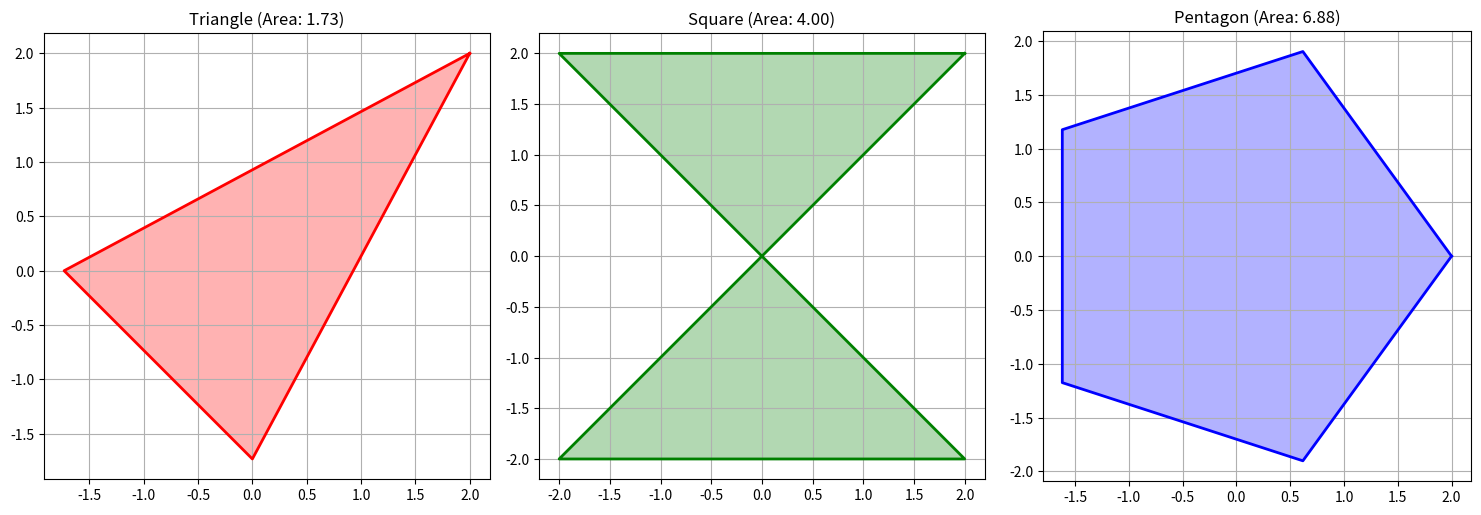
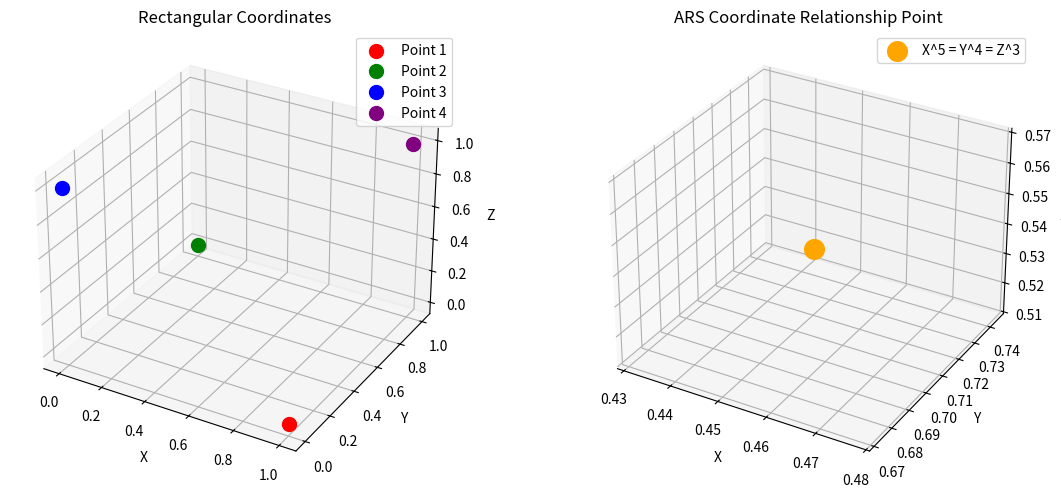

Here is the Python script that generated these plots, in order:
import math
import numpy as np
from typing import Tuple, List, Union
from dataclasses import dataclass
import matplotlib.pyplot as plt
from mpl_toolkits.mplot3d import Axes3D

class CoordinateSystem:
    """Base coordinate system class"""
    
    def __init__(self):
        pass

@dataclass
class Rect:
    """Rectangular coordinate point"""
    x: float
    y: float
    
    def __post_init__(self):
        self.coord_type = "Rectangular"

@dataclass
class Line:
    """Line coordinate point"""
    x: float
    y: float
    
    def __post_init__(self):
        self.coord_type = "Line"

@dataclass
class Dot:
    """Dot coordinate point with angle"""
    angle: float
    x: float
    y: float
    
    def __post_init__(self):
        self.coord_type = "Dot"

class Triangle:
    """Triangle geometric shape implementation"""
    
    def __init__(self, edge: float = 1.0):
        self.edge = edge
        self.points = self.calculate_points()
    
    def calculate_points(self) -> List[Rect]:
        """Calculate triangle vertices"""
        edge = self.edge
        dot1 = Rect(edge, edge)
        dot2 = Rect(-math.sqrt(3)/2 * edge, 0)
        dot3 = Rect(0, -math.sqrt(3)/2 * edge)
        return [dot1, dot2, dot3]
    
    def area(self) -> float:
        """Calculate triangle area"""
        return (math.sqrt(3) / 4) * self.edge ** 2
    
    def perimeter(self) -> float:
        """Calculate triangle perimeter"""
        return 3 * self.edge

class Square:
    """Square geometric shape implementation"""
    
    def __init__(self, edge: float = 1.0):
        self.edge = edge
        self.points = self.calculate_points()
    
    def calculate_points(self) -> List[Line]:
        """Calculate square vertices"""
        edge = self.edge
        dot4 = Line(edge, edge)
        dot5 = Line(-edge, edge)
        dot6 = Line(edge, -edge)
        dot7 = Line(-edge, -edge)
        return [dot4, dot5, dot6, dot7]
    
    def area(self) -> float:
        """Calculate square area"""
        return self.edge ** 2
    
    def perimeter(self) -> float:
        """Calculate square perimeter"""
        return 4 * self.edge

class Pentagon:
    """Pentagon geometric shape implementation"""
    
    def __init__(self, edge: float = 1.0):
        self.edge = edge
        self.points = self.calculate_points()
    
    def calculate_points(self) -> List[Dot]:
        """Calculate pentagon vertices using angles"""
        points = []
        for i in range(5):
            angle_deg = 72 * i  # 72 degrees per vertex (360/5)
            angle_rad = math.radians(angle_deg)
            x = self.edge * math.cos(angle_rad)
            y = self.edge * math.sin(angle_rad)
            points.append(Dot(angle_deg, x, y))
        return points
    
    def area(self) -> float:
        """Calculate pentagon area"""
        return (1/4) * math.sqrt(5 * (5 + 2 * math.sqrt(5))) * self.edge ** 2
    
    def perimeter(self) -> float:
        """Calculate pentagon perimeter"""
        return 5 * self.edge

def pythagorean_345(triangle: Triangle, square: Square, pentagon: Pentagon) -> bool:
    """
    Check the 345 relationship: Triangle^2 + Square^2 == Pentagon^2
    Using areas for the mathematical relationship
    """
    tri_area = triangle.area()
    sq_area = square.area()
    pent_area = pentagon.area()
    
    result = math.isclose(tri_area**2 + sq_area**2, pent_area**2, rel_tol=1e-9)
    return result

class AffineCoordinate:
    """Affine coordinate system implementation"""
    
    def __init__(self, x: float = 0.0, y: float = 0.0, z: float = 0.0):
        self.x = float(x)
        self.y = float(y)
        self.z = float(z)
        self.coord_type = "Affine"
    
    def __str__(self):
        return f"Affine({self.x}, {self.y}, {self.z})"

class RectangularCoordinate:
    """Rectangular (Cartesian) coordinate system implementation"""
    
    def __init__(self, x: float = 0.0, y: float = 0.0, z: float = 0.0):
        self.x = float(x)
        self.y = float(y)
        self.z = float(z)
        self.coord_type = "Rectangular"
    
    def to_sphere(self) -> 'SphereCoordinate':
        """Convert rectangular coordinates to spherical coordinates"""
        return rectangular_to_sphere(self.x, self.y, self.z)
    
    def __str__(self):
        return f"Rectangular({self.x}, {self.y}, {self.z})"

class SphereCoordinate:
    """Spherical coordinate system implementation"""
    
    def __init__(self, r: float = 0.0, theta: float = 0.0, phi: float = 0.0):
        self.r = float(r)
        self.theta = float(theta)  # azimuthal angle
        self.phi = float(phi)      # polar angle
        self.coord_type = "Spherical"
    
    def to_rectangular(self) -> RectangularCoordinate:
        """Convert spherical coordinates to rectangular coordinates"""
        return sphere_to_rectangular(self.r, self.theta, self.phi)
    
    def __str__(self):
        return f"Spherical(r={self.r}, θ={self.theta}, φ={self.phi})"

def rectangular_to_sphere(x: float, y: float, z: float) -> SphereCoordinate:
    """
    Convert rectangular coordinates to spherical coordinates
    Formulas:
    r = sqrt(x² + y² + z²)
    theta = atan2(y, x) [azimuthal angle]
    phi = atan2(sqrt(x² + y²), z) [polar angle]
    """
    r = math.sqrt(x*x + y*y + z*z)
    theta = math.atan2(y, x)
    phi = math.atan2(math.sqrt(x*x + y*y), z)
    
    return SphereCoordinate(r, theta, phi)

def sphere_to_rectangular(r: float, theta: float, phi: float) -> RectangularCoordinate:
    """
    Convert spherical coordinates to rectangular coordinates
    Formulas:
    x = r * sin(phi) * cos(theta)
    y = r * sin(phi) * sin(theta)
    z = r * cos(phi)
    """
    x = r * math.sin(phi) * math.cos(theta)
    y = r * math.sin(phi) * math.sin(theta)
    z = r * math.cos(phi)
    
    return RectangularCoordinate(x, y, z)

class ARSCoordinateSystem:
    """
    ARS Coordinate System: Affine, Rectangular, Spherical
    Implements the coordinate relationship: X^5 == Y^4 == Z^3
    """
    
    def __init__(self):
        self.affine = AffineCoordinate()
        self.rectangular = RectangularCoordinate()
        self.spherical = SphereCoordinate()
    
    def set_coordinates(self, x: float, y: float, z: float):
        """Set all coordinate systems from rectangular coordinates"""
        self.rectangular = RectangularCoordinate(x, y, z)
        self.spherical = self.rectangular.to_sphere()
        self.affine = AffineCoordinate(x, y, z)
    
    def check_relationship(self) -> bool:
        """
        Check the coordinate relationship: X^5 == Y^4 == Z^3
        Using the spherical coordinates for this relationship
        """
        x_pow = self.spherical.r ** 5
        y_pow = self.spherical.theta ** 4
        z_pow = self.spherical.phi ** 3
        
        # Check if all three are approximately equal
        return (math.isclose(x_pow, y_pow, rel_tol=1e-9) and 
                math.isclose(y_pow, z_pow, rel_tol=1e-9))
    
    def find_relationship_point(self) -> Tuple[float, float, float]:
        """
        Find a point where X^5 == Y^4 == Z^3
        This is a mathematical relationship we need to solve
        """
        # For simplicity, let's find when r^5 = theta^4 = phi^3 = k
        # We can choose k and work backwards
        k = 1.0  # Choose k=1 for simplicity
        
        r = k ** (1/5)
        theta = k ** (1/4)
        phi = k ** (1/3)
        
        # Convert back to rectangular coordinates
        rect_coord = sphere_to_rectangular(r, theta, phi)
        return rect_coord.x, rect_coord.y, rect_coord.z
    
    def __str__(self):
        return (f"ARS Coordinate System:\n"
                f"  Affine: {self.affine}\n"
                f"  Rectangular: {self.rectangular}\n"
                f"  Spherical: {self.spherical}\n"
                f"  Relationship X^5 == Y^4 == Z^3: {self.check_relationship()}")

class GeometryVisualizer:
    """Visualize geometric shapes and coordinate systems"""
    
    def __init__(self):
        self.fig = None
        self.ax = None
    
    def plot_triangle_square_pentagon(self):
        """Plot triangle, square, and pentagon"""
        fig, (ax1, ax2, ax3) = plt.subplots(1, 3, figsize=(15, 5))
        
        # Triangle
        triangle = Triangle(2)
        tri_points = triangle.points
        tri_x = [p.x for p in tri_points] + [tri_points[0].x]
        tri_y = [p.y for p in tri_points] + [tri_points[0].y]
        ax1.plot(tri_x, tri_y, 'r-', linewidth=2, label='Triangle')
        ax1.fill(tri_x, tri_y, 'red', alpha=0.3)
        ax1.set_title(f'Triangle (Area: {triangle.area():.2f})')
        ax1.grid(True)
        ax1.set_aspect('equal')
        
        # Square
        square = Square(2)
        sq_points = square.points
        sq_x = [p.x for p in sq_points] + [sq_points[0].x]
        sq_y = [p.y for p in sq_points] + [sq_points[0].y]
        ax2.plot(sq_x, sq_y, 'g-', linewidth=2, label='Square')
        ax2.fill(sq_x, sq_y, 'green', alpha=0.3)
        ax2.set_title(f'Square (Area: {square.area():.2f})')
        ax2.grid(True)
        ax2.set_aspect('equal')
        
        # Pentagon
        pentagon = Pentagon(2)
        pent_points = pentagon.points
        pent_x = [p.x for p in pent_points] + [pent_points[0].x]
        pent_y = [p.y for p in pent_points] + [pent_points[0].y]
        ax3.plot(pent_x, pent_y, 'b-', linewidth=2, label='Pentagon')
        ax3.fill(pent_x, pent_y, 'blue', alpha=0.3)
        ax3.set_title(f'Pentagon (Area: {pentagon.area():.2f})')
        ax3.grid(True)
        ax3.set_aspect('equal')
        
        plt.tight_layout()
        plt.show()
    
    def plot_coordinate_systems(self):
        """Plot 3D coordinate systems"""
        fig = plt.figure(figsize=(12, 5))
        
        # Rectangular to Spherical conversion demonstration
        ax1 = fig.add_subplot(121, projection='3d')
        
        # Create some points in rectangular coordinates
        points_rect = [
            RectangularCoordinate(1, 0, 0),
            RectangularCoordinate(0, 1, 0),
            RectangularCoordinate(0, 0, 1),
            RectangularCoordinate(1, 1, 1)
        ]
        
        colors = ['red', 'green', 'blue', 'purple']
        for i, point in enumerate(points_rect):
            ax1.scatter(point.x, point.y, point.z, color=colors[i], s=100, label=f'Point {i+1}')
            
            # Convert to spherical and show relationship
            sphere_point = point.to_sphere()
            print(f"Point {i+1}: Rect({point.x}, {point.y}, {point.z}) -> "
                  f"Sphere(r={sphere_point.r:.2f}, θ={sphere_point.theta:.2f}, φ={sphere_point.phi:.2f})")
        
        ax1.set_xlabel('X')
        ax1.set_ylabel('Y')
        ax1.set_zlabel('Z')
        ax1.set_title('Rectangular Coordinates')
        ax1.legend()
        
        # ARS Coordinate System
        ax2 = fig.add_subplot(122, projection='3d')
        
        ars = ARSCoordinateSystem()
        relationship_point = ars.find_relationship_point()
        ars.set_coordinates(*relationship_point)
        
        ax2.scatter(ars.rectangular.x, ars.rectangular.y, ars.rectangular.z, 
                   color='orange', s=200, label='X^5 = Y^4 = Z^3')
        
        ax2.set_xlabel('X')
        ax2.set_ylabel('Y')
        ax2.set_zlabel('Z')
        ax2.set_title('ARS Coordinate Relationship Point')
        ax2.legend()
        
        plt.tight_layout()
        plt.show()

def main():
    """Main demonstration of the geometric and coordinate systems"""
    print("🔷 GEOMETRIC SHAPES AND COORDINATE SYSTEMS")
    print("=" * 60)
    
    # Create geometric shapes
    print("1. Creating Geometric Shapes:")
    print("-" * 30)
    
    triangle = Triangle(3)
    square = Square(4)
    pentagon = Pentagon(5)
    
    print(f"Triangle (edge={triangle.edge}):")
    print(f"  Area: {triangle.area():.4f}")
    print(f"  Perimeter: {triangle.perimeter():.4f}")
    
    print(f"\nSquare (edge={square.edge}):")
    print(f"  Area: {square.area():.4f}")
    print(f"  Perimeter: {square.perimeter():.4f}")
    
    print(f"\nPentagon (edge={pentagon.edge}):")
    print(f"  Area: {pentagon.area():.4f}")
    print(f"  Perimeter: {pentagon.perimeter():.4f}")
    
    # Check 345 relationship
    print(f"\n2. 345 Relationship Check:")
    print("-" * 30)
    is_345 = pythagorean_345(triangle, square, pentagon)
    print(f"Triangle² + Square² == Pentagon²: {is_345}")
    
    if is_345:
        print("  ✅ The 345 relationship holds!")
    else:
        print("  ❌ The 345 relationship does not hold with these edge lengths")
    
    # Coordinate system demonstrations
    print(f"\n3. Coordinate System Conversions:")
    print("-" * 30)
    
    # Test rectangular to spherical conversion
    test_points = [
        (1, 0, 0),
        (0, 1, 0),
        (0, 0, 1),
        (1, 1, 1)
    ]
    
    for x, y, z in test_points:
        rect = RectangularCoordinate(x, y, z)
        sphere = rect.to_sphere()
        print(f"Rect({x}, {y}, {z}) -> Sphere(r={sphere.r:.4f}, θ={sphere.theta:.4f}, φ={sphere.phi:.4f})")
        
        # Convert back
        rect_back = sphere.to_rectangular()
        print(f"  Back to Rect: ({rect_back.x:.4f}, {rect_back.y:.4f}, {rect_back.z:.4f})")
    
    # ARS Coordinate System
    print(f"\n4. ARS Coordinate System:")
    print("-" * 30)
    
    ars_system = ARSCoordinateSystem()
    relationship_point = ars_system.find_relationship_point()
    ars_system.set_coordinates(*relationship_point)
    
    print(f"Point where X^5 == Y^4 == Z^3:")
    print(f"  Rectangular: ({ars_system.rectangular.x:.4f}, {ars_system.rectangular.y:.4f}, {ars_system.rectangular.z:.4f})")
    print(f"  Spherical: r={ars_system.spherical.r:.4f}, θ={ars_system.spherical.theta:.4f}, φ={ars_system.spherical.phi:.4f}")
    print(f"  Relationship holds: {ars_system.check_relationship()}")
    
    # Visualizations
    print(f"\n5. Creating Visualizations...")
    print("-" * 30)
    
    visualizer = GeometryVisualizer()
    visualizer.plot_triangle_square_pentagon()
    visualizer.plot_coordinate_systems()
    
    print(f"\n" + "=" * 60)
    print("GEOMETRIC SYSTEM TRANSLATION COMPLETE!")
    print("=" * 60)

if __name__ == "__main__":
    main()